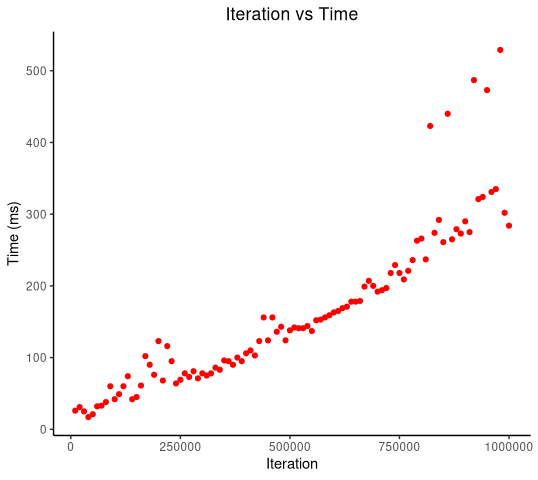

The file beside this chart, header and first rows:
number_of_elements, start_time, end_time, duration, result
10000, 1575237411772, 1575237411798, 26, true
20000, 1575237411799, 1575237411830, 31, true
30000, 1575237411832, 1575237411857, 25, true
40000, 1575237411859, 1575237411876, 17, true
50000, 1575237411880, 1575237411901, 21, true
60000, 1575237411910, 1575237411942, 32, true
70000, 1575237411944, 1575237411977, 33, true
80000, 1575237411978, 1575237412016, 38, true
90000, 1575237412016, 1575237412076, 60, true
100000, 1575237412077, 1575237412119, 42, true
110000, 1575237412120, 1575237412169, 49, true
120000, 1575237412170, 1575237412230, 60, true
130000, 1575237412232, 1575237412306, 74, true
140000, 1575237412307, 1575237412349, 42, true
150000, 1575237412350, 1575237412395, 45, true
160000, 1575237412396, 1575237412457, 61, true
170000, 1575237412458, 1575237412560, 102, true
180000, 1575237412562, 1575237412652, 90, true
190000, 1575237412653, 1575237412729, 76, true
200000, 1575237412730, 1575237412853, 123, true
210000, 1575237412854, 1575237412922, 68, true
220000, 1575237412923, 1575237413039, 116, true
230000, 1575237413041, 1575237413136, 95, true
240000, 1575237413137, 1575237413201, 64, true
250000, 1575237413202, 1575237413271, 69, true
260000, 1575237413272, 1575237413350, 78, true
270000, 1575237413351, 1575237413424, 73, true
280000, 1575237413425, 1575237413506, 81, true
290000, 1575237413507, 1575237413578, 71, true
300000, 1575237413579, 1575237413657, 78, true
310000, 1575237413658, 1575237413733, 75, true
320000, 1575237413734, 1575237413812, 78, true
330000, 1575237413813, 1575237413899, 86, true
340000, 1575237413900, 1575237413983, 83, true
350000, 1575237413984, 1575237414080, 96, true
360000, 1575237414081, 1575237414176, 95, true
370000, 1575237414177, 1575237414267, 90, true
380000, 1575237414268, 1575237414368, 100, true
390000, 1575237414369, 1575237414464, 95, true
400000, 1575237414466, 1575237414572, 106, true
410000, 1575237414573, 1575237414683, 110, true
420000, 1575237414684, 1575237414787, 103, true
430000, 1575237414789, 1575237414912, 123, true
440000, 1575237414914, 1575237415070, 156, true
450000, 1575237415072, 1575237415196, 124, true
460000, 1575237415198, 1575237415354, 156, true
470000, 1575237415356, 1575237415492, 136, true
480000, 1575237415495, 1575237415638, 143, true
490000, 1575237415639, 1575237415763, 124, true
500000, 1575237415765, 1575237415903, 138, true
510000, 1575237415905, 1575237416047, 142, true
520000, 1575237416048, 1575237416189, 141, true
530000, 1575237416191, 1575237416332, 141, true
540000, 1575237416334, 1575237416478, 144, true
550000, 1575237416480, 1575237416617, 137, true
560000, 1575237416619, 1575237416771, 152, true
570000, 1575237416773, 1575237416926, 153, true
580000, 1575237416927, 1575237417083, 156, true
590000, 1575237417085, 1575237417244, 159, true
600000, 1575237417246, 1575237417409, 163, true
... 40 more rows
